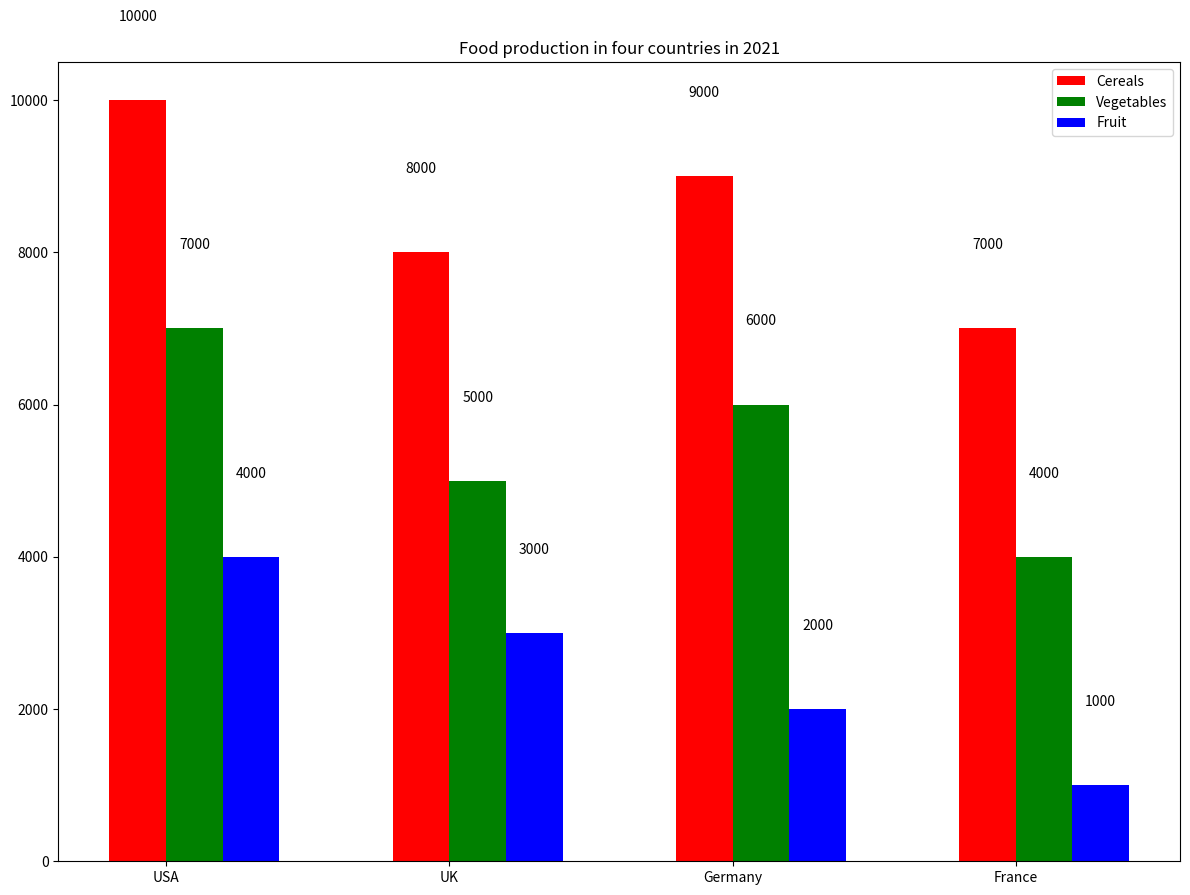

Recreate this plot in Python. (Note: this script raises an exception after producing the figure.)

import matplotlib.pyplot as plt 
import numpy as np

# Set figure size
plt.figure(figsize=(12,9)) 

# Set data
country=['USA','UK','Germany','France'] 
cereals = [10000,8000,9000,7000] 
vegetables = [7000,5000,6000,4000] 
fruit = [4000,3000,2000,1000] 

# Set Bar chart
ax = plt.subplot() 
bar_width = 0.2
x_pos = np.arange(len(country)) 
ax.bar(x_pos, cereals, bar_width, label='Cereals',color='red') 
ax.bar(x_pos+bar_width, vegetables, bar_width, label='Vegetables',color='green') 
ax.bar(x_pos+bar_width*2, fruit, bar_width, label='Fruit',color='blue') 

# Set xticks
ax.set_xticks(x_pos+bar_width/2) 
ax.set_xticklabels(country) 

# Show legend
ax.legend(loc='best') 

# Show value of each data point on the figure
ax.annotate('{}'.format(cereals[0]),xy=(x_pos[0],cereals[0]), xytext=(x_pos[0],cereals[0]+1000),
            fontsize=10, ha='center', va='bottom')
ax.annotate('{}'.format(cereals[1]),xy=(x_pos[1],cereals[1]), xytext=(x_pos[1],cereals[1]+1000),
            fontsize=10, ha='center', va='bottom')
ax.annotate('{}'.format(cereals[2]),xy=(x_pos[2],cereals[2]), xytext=(x_pos[2],cereals[2]+1000),
            fontsize=10, ha='center', va='bottom')
ax.annotate('{}'.format(cereals[3]),xy=(x_pos[3],cereals[3]), xytext=(x_pos[3],cereals[3]+1000),
            fontsize=10, ha='center', va='bottom')

ax.annotate('{}'.format(vegetables[0]),xy=(x_pos[0]+bar_width,vegetables[0]), xytext=(x_pos[0]+bar_width,vegetables[0]+1000),
            fontsize=10, ha='center', va='bottom')
ax.annotate('{}'.format(vegetables[1]),xy=(x_pos[1]+bar_width,vegetables[1]), xytext=(x_pos[1]+bar_width,vegetables[1]+1000),
            fontsize=10, ha='center', va='bottom')
ax.annotate('{}'.format(vegetables[2]),xy=(x_pos[2]+bar_width,vegetables[2]), xytext=(x_pos[2]+bar_width,vegetables[2]+1000),
            fontsize=10, ha='center', va='bottom')
ax.annotate('{}'.format(vegetables[3]),xy=(x_pos[3]+bar_width,vegetables[3]), xytext=(x_pos[3]+bar_width,vegetables[3]+1000),
            fontsize=10, ha='center', va='bottom')

ax.annotate('{}'.format(fruit[0]),xy=(x_pos[0]+bar_width*2,fruit[0]), xytext=(x_pos[0]+bar_width*2,fruit[0]+1000),
            fontsize=10, ha='center', va='bottom')
ax.annotate('{}'.format(fruit[1]),xy=(x_pos[1]+bar_width*2,fruit[1]), xytext=(x_pos[1]+bar_width*2,fruit[1]+1000),
            fontsize=10, ha='center', va='bottom')
ax.annotate('{}'.format(fruit[2]),xy=(x_pos[2]+bar_width*2,fruit[2]), xytext=(x_pos[2]+bar_width*2,fruit[2]+1000),
            fontsize=10, ha='center', va='bottom')
ax.annotate('{}'.format(fruit[3]),xy=(x_pos[3]+bar_width*2,fruit[3]), xytext=(x_pos[3]+bar_width*2,fruit[3]+1000),
            fontsize=10, ha='center', va='bottom')

# Set title
plt.title("Food production in four countries in 2021") 

# Automatically resize the image
plt.tight_layout()

# Save image
plt.savefig('Bar Chart/png/402.png')

# Clear current image state
plt.clf()
